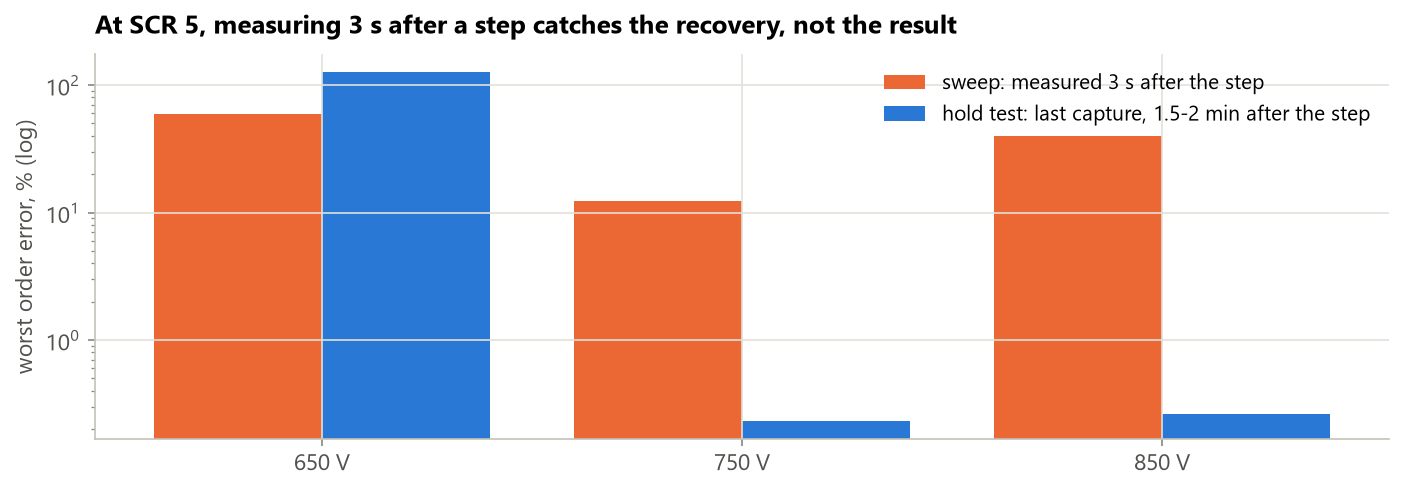

The table this chart was drawn from, first rows:
DC voltage, V, sweep (3 s after step), %, hold test, end, %
650, 59.68, 126.9
750, 12.23, 0.2295
850, 39.72, 0.2612
